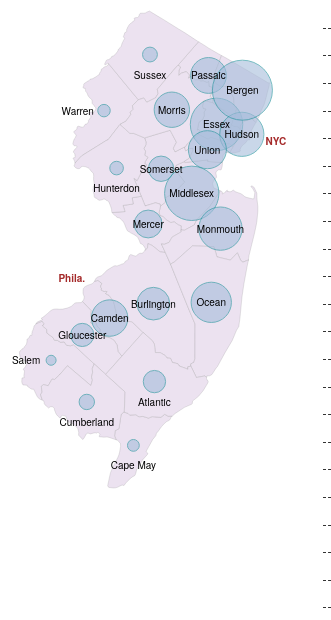
D3 v3 page, settled after 480 driven frames (8 s of simulated time); the page loaded 1 data file(s).



  var table = d3.select('#list tbody');

  var svg = d3.select('#map').append('svg');

  var projection = d3.geo.mercator()
        .center([-74.67,40.09])
        .scale(8600)
        .translate([150,254]);

  var path = d3.geo.path().projection(projection);

  d3.json('nj.json', function(err, data) {
    if (err) {return console.error(err);}

    var counties = topojson.feature(data, data.objects.nj),
      geodata = topojson.feature(data, data.objects.nj).features,
      popList = geodata.map(function(item) {return item['properties'].population;})
      maxPop = d3.max(popList),
      minPop = d3.min(popList),
      popScale = d3.scale.linear().domain([minPop, maxPop]).range([5,30]),
      tableScale = d3.scale.linear().domain([0, maxPop]).range([0, 100]);

    var nyc = topojson.feature(data, data.objects.nyc).features,
      philly = topojson.feature(data, data.objects.philly).features;

    var centerNyc = projection(d3.geo.centroid(nyc[2])),
        centerPhilly = projection(d3.geo.centroid(philly[0]));

    var tabledata = geodata.map(function(item) {
      return [item.properties.NAME, item.properties.population];
    }).sort(function(a,b) {
      return d3.ascending(a[0], b[0]);
    });

    var thousands = d3.format(',d');

    table.selectAll('tr')
      .data(tabledata)
    .enter()
      .append('tr')
      .html(function(d) {
        var stop = tableScale(d[1]),
          bg = 'background: linear-gradient(to left, #a6bddb 0%, #a6bddb ' + stop + '%, white ' + stop + 1 + '%, white 100%);';
        return '<td>' + d[0] + '</td>' + '<td class="pop" style="'+bg+'">' + thousands(d[1]) + '</td>';
      });


    svg.selectAll('.county')
      .data(geodata)
    .enter().append('path')
      .attr('class', function(d) {return 'county ';})
      .attr('data-name', function(d) {return d.properties.NAME;})
      .attr('id', function(d) {return d.properties.COUNTYFP;})
      .attr('d', path);

    svg.selectAll('circle')
      .data(geodata)
    .enter().append('circle')
      .attr('data-population', function(d) { return d.properties.population; })
      .attr('class', 'pop-circle')
      .attr('r', function(d) {return popScale(d.properties.population);})
      .attr('cx', function(d) {return projection(d3.geo.centroid(d))[0];})
      .attr('cy', function(d) {return projection(d3.geo.centroid(d))[1];});

    var offsetSouth = ['Cape May', 'Cumberland', 'Atlantic', 'Sussex', 'Hunterdon'],
      offsetWest = ['Salem', 'Warren'];

    svg.selectAll('text')
      .data(geodata)
    .enter().append('text')
      .attr('text-anchor', 'middle')
      .attr('x', function(d) {
        var centerX =  projection(d3.geo.centroid(d))[0];
        if (offsetWest.some(function(val) {return val === d.properties.NAME;})) {
          centerX -= 20 + popScale(d.properties.population);
        }
        return centerX;
      })
      .attr('y', function(d) {
        var centerY = projection(d3.geo.centroid(d))[1];
        if (offsetSouth.some(function(val) {return val === d.properties.NAME;})) {
          centerY += 20;
        }
        return centerY;
      })
      .text(function(d) {return d.properties.NAME;});

    svg.append('text')
      .datum(philly[0])
      .attr('x', function(d) {return centerPhilly[0] - 25;})
      .attr('y', function(d) {return centerPhilly[1];})
      .attr('class', 'bordering')
      .text('Phila.');

    svg.append('text')
      .attr('x', function(d) {return centerNyc[0] - 15;})
      .attr('y', function(d) {return centerNyc[1];})
      .attr('class', 'bordering')
      .text('NYC');
  });
  

### data: nj.json
{
 "type": "Topology",
 "objects": {
  "nyc": {
   "type": "GeometryCollection",
   "crs": {
    "type": "name",
    "properties": "{... 1 keys}"
   },
   "geometries": [
    "{... 3 keys}",
    "{... 3 keys}",
    "{... 3 keys}",
    "{... 3 keys}",
    "{... 3 keys}"
   ]
  },
  "nj": {
   "type": "GeometryCollection",
   "crs": {
    "type": "name",
    "properties": "{... 1 keys}"
   },
   "geometries": [
    "{... 3 keys}",
    "{... 3 keys}",
    "{... 3 keys}",
    "{... 3 keys}",
    "{... 3 keys}",
    "{... 3 keys}",
    "{... 3 keys}",
    "{... 3 keys}",
    "... 13 more items"
   ]
  },
  "philly": {
   "type": "GeometryCollection",
   "crs": {
    "type": "name",
    "properties": "{... 1 keys}"
   },
   "geometries": [
    "{... 3 keys}"
   ]
  }
 },
 "arcs": [
  [
   [
    9614,
    7949
   ],
   [
    15,
    4
   ],
   [
    22,
    -13
   ],
   [
    7,
    -12
   ],
   [
    -5,
    -39
   ],
   [
    -19,
    -1
   ],
   [
    -19,
    14
   ],
   [
    -3,
    28
   ],
   "... 1 more items"
  ],
  [
   [
    8752,
    8042
   ],
   [
    24,
    31
   ],
   [
    50,
    98
   ],
   [
    0,
    1
   ],
   [
    7,
    16
   ],
   [
    3,
    0
   ]
  ],
  [
   [
    8836,
    8188
   ],
   [
    315,
    -70
   ],
   [
    44,
    39
   ],
   [
    146,
    -83
   ],
   [
    12,
    4
   ],
   [
    206,
    -40
   ],
   [
    -7,
    -10
   ],
   [
    -4,
    -39
   ],
   "... 25 more items"
  ],
  [
   [
    9546,
    7708
   ],
   [
    -168,
    19
   ],
   [
    -54,
    -10
   ],
   [
    -91,
    -9
   ],
   [
    -100,
    -15
   ],
   [
    -45,
    -35
   ],
   [
    0,
    -7
   ],
   [
    -14,
    -4
   ],
   "... 5 more items"
  ],
  [
   [
    8865,
    7689
   ],
   [
    -86,
    32
   ],
   [
    -27,
    120
   ],
   [
    33,
    55
   ],
   [
    109,
    122
   ],
   [
    -17,
    12
   ],
   [
    -27,
    -15
   ],
   [
    -98,
    27
   ]
  ],
  [
   [
    7016,
    6502
   ],
   [
    18,
    24
   ],
   [
    53,
    29
   ],
   [
    6,
    43
   ],
   [
    -33,
    50
   ],
   [
    101,
    48
   ],
   [
    65,
    0
   ],
   [
    33,
    24
   ],
   "... 40 more items"
  ],
  [
   [
    8594,
    7448
   ],
   [
    149,
    171
   ],
   [
    74,
    11
   ],
   [
    48,
    59
   ]
  ],
  [
   [
    9546,
    7708
   ],
   [
    24,
    -25
   ],
   [
    29,
    2
   ],
   [
    41,
    22
   ],
   [
    116,
    -89
   ],
   [
    243,
    -109
   ],
   [
    -32,
    -102
   ],
   [
    -92,
    -15
   ],
   "... 23 more items"
  ],
  "... 70 more items"
 ],
 "transform": {
  "scale": [
   0.0001858,
   0.0002429
  ],
  "translate": [
   -75.56,
   38.93
  ]
 }
}